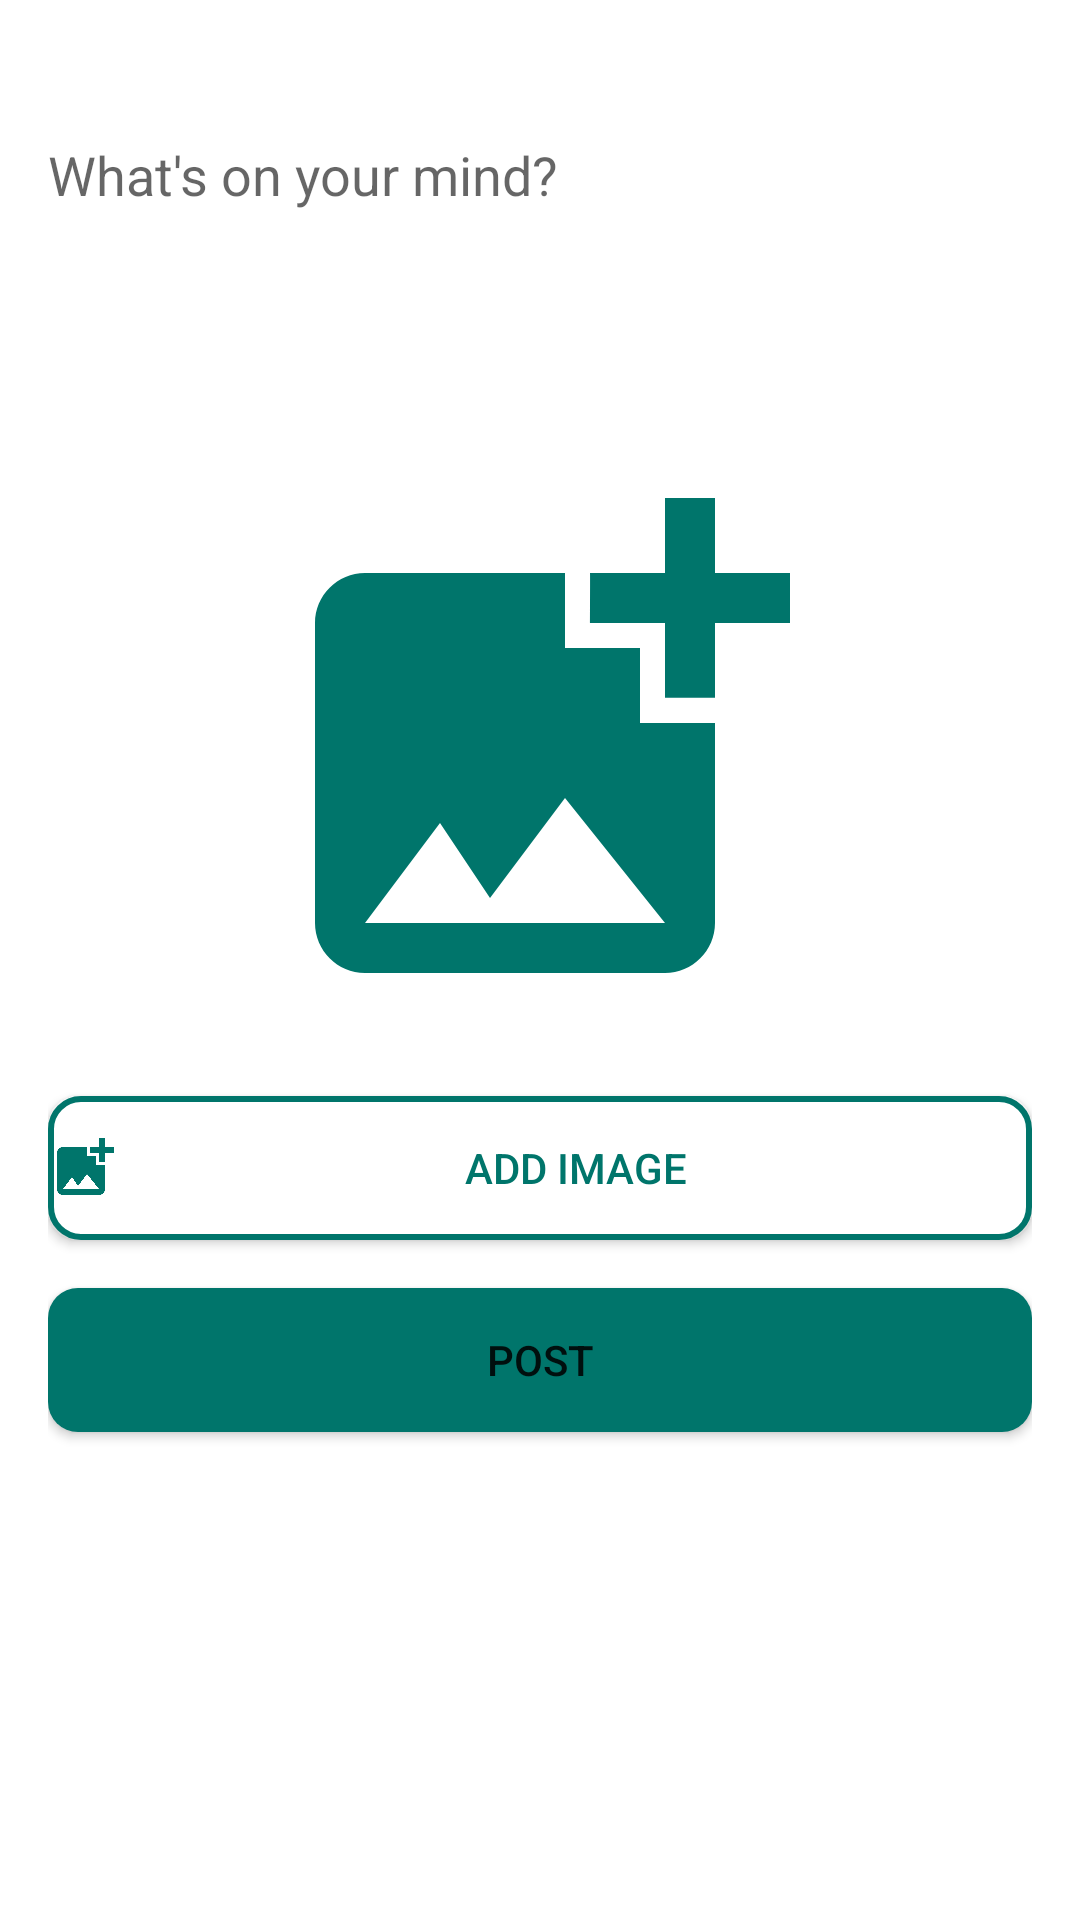

The Android layout XML behind this screen, and the referenced resources:
<!-- AndroidManifest.xml: application theme Theme.MyKotlinSocialMediaApp -->
<!-- res/layout/fragment_post.xml -->
<RelativeLayout xmlns:android="http://schemas.android.com/apk/res/android"
    xmlns:tools="http://schemas.android.com/tools"
    android:layout_width="match_parent"
    android:layout_height="match_parent"
    xmlns:app="http://schemas.android.com/apk/res-auto">


    <LinearLayout
        android:layout_width="match_parent"
        android:layout_height="match_parent"
        android:orientation="vertical"
        android:padding="16dp">


























        <EditText
            android:id="@+id/edit_post_content"
            android:layout_width="match_parent"
            android:layout_height="wrap_content"
            android:background="@null"
            android:layout_marginTop="30dp"
            android:gravity="top"
            android:hint="What's on your mind?"
            android:inputType="textMultiLine"
            android:lines="4" />


        <ImageView
            android:id="@+id/img_selected"
            android:layout_width="match_parent"
            android:layout_height="200dp"
            android:layout_marginTop="16dp"
            android:src="@drawable/add_img"
             />


        <Button
            android:id="@+id/btn_add_image"
            android:layout_width="match_parent"
            android:layout_height="wrap_content"
            android:layout_marginTop="16dp"
            android:drawableLeft="@drawable/add_img"
            android:background="@drawable/addimg_btn"
            app:backgroundTint="@null"
            android:text="Add Image"
            android:textColor="#00756B"
            android:drawableTint="#00756B"
            android:gravity="center"
          />

        <Button
            android:id="@+id/btn_post"
            android:layout_width="match_parent"
            android:layout_height="wrap_content"
            android:layout_marginTop="16dp"
            android:background="@drawable/button_bg"
            android:text="Post"
            app:backgroundTint="@null" />


        <ProgressBar
            android:id="@+id/progress"
            android:layout_width="wrap_content"
            android:layout_height="wrap_content"
            app:layout_constraintEnd_toEndOf="parent"
            app:layout_constraintStart_toStartOf="parent"
            android:indeterminateTint="#00756B"
            android:layout_gravity="center"
            android:layout_marginTop="15dp"
            android:visibility="invisible"
           />


    </LinearLayout>

</RelativeLayout>
<!-- resources referenced by this layout -->
<resources>
  <!-- drawable add_img (drawable) -->
  <vector android:height="24dp" android:tint="#00756B"
      android:viewportHeight="24" android:viewportWidth="24"
      android:width="24dp" xmlns:android="http://schemas.android.com/apk/res/android">
      <path android:fillColor="@android:color/white" android:pathData="M19,7v2.99s-1.99,0.01 -2,0L17,7h-3s0.01,-1.99 0,-2h3L17,2h2v3h3v2h-3zM16,11L16,8h-3L13,5L5,5c-1.1,0 -2,0.9 -2,2v12c0,1.1 0.9,2 2,2h12c1.1,0 2,-0.9 2,-2v-8h-3zM5,19l3,-4 2,3 3,-4 4,5L5,19z"/>
  </vector>
  <!-- drawable addimg_btn (drawable) -->
  <?xml version="1.0" encoding="utf-8"?>
  <shape xmlns:android="http://schemas.android.com/apk/res/android">
      <solid android:color="@color/white" />
      <stroke android:color="#00756B" android:width="2dp"></stroke>
      <corners android:radius="10dp" /> 
  </shape>
  <!-- drawable button_bg (drawable) -->
  <?xml version="1.0" encoding="utf-8"?>
  <shape xmlns:android="http://schemas.android.com/apk/res/android">
      <solid android:color="#00756B" /> 
      <corners android:radius="10dp" /> 
  </shape>
  <!-- drawable user: vector/xml drawable (drawable, 5256 chars, omitted) -->
  <style name="Theme.MyKotlinSocialMediaApp" parent="Theme.MaterialComponents.DayNight.DarkActionBar">
          
          <item name="colorPrimary">#00756B</item>
          <item name="colorPrimaryVariant">@color/purple_700</item>
          <item name="colorOnPrimary">@color/white</item>
          
          <item name="colorSecondary">@color/teal_200</item>
          <item name="colorSecondaryVariant">@color/teal_700</item>
          <item name="colorOnSecondary">@color/black</item>
          
          <item name="android:statusBarColor">#00756B</item>
          
      </style>
  <color name="white">#FFFFFFFF</color>
  <color name="purple_700">#FF3700B3</color>
  <color name="teal_200">#FF03DAC5</color>
  <color name="teal_700">#FF018786</color>
  <color name="black">#FF000000</color>
</resources>
